pico-8 play session: mixed d-pad (fixed 12-tick cycle), after a click and taps of 🅾, ❎, 🅾+❎, 🅾 in the second before t = 0

[t = 2 s] mixed d-pad (1.2s cycle ×~1): → ← ↑ ↓ + 🅾/❎ taps, ~2s
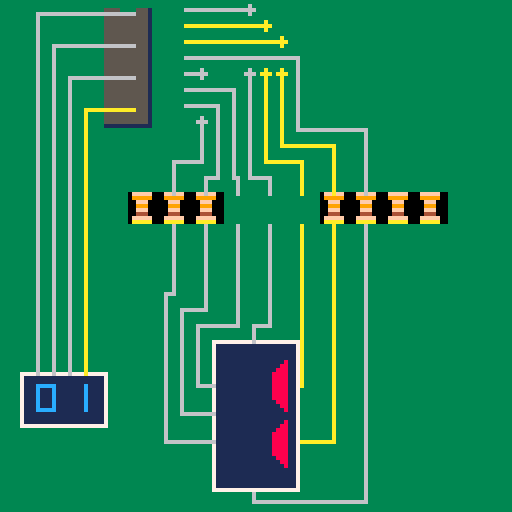
[t = 6 s] mixed d-pad (1.2s cycle ×~5): → ← ↑ ↓ + 🅾/❎ taps, ~6s
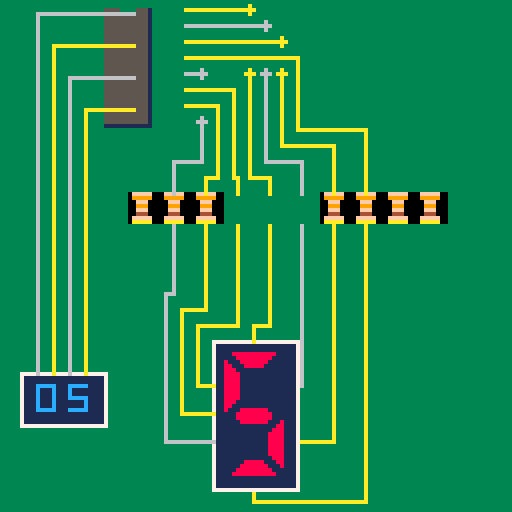
[t = 8 s] mixed d-pad (1.2s cycle ×~6): → ← ↑ ↓ + 🅾/❎ taps, ~8s
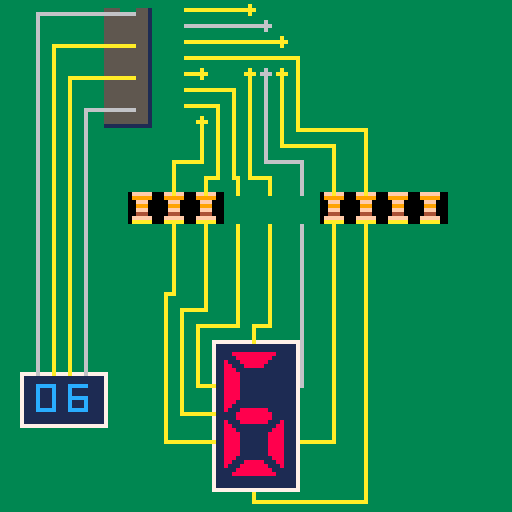

pico-8 cartridge
version 43
__lua__
--seven segment
--by peter gagliardi (@ptrgags)
--2026-08

function _init()
	cls()

	number=0
end

function _update()
	if (btnp(⬆️)) number+=1
	if (btnp(⬇️)) number-=1
	
	number%=16
end

function _draw()
 map()
	
	-- little decimal number
	local tens=flr(number/10)
	local ones=number%10
	spr(find_small(tens),1*8,12*8)
	spr(find_small(ones),2*8,12*8)
	
	-- big lcd digit
	spr(
		find_lcd(number),
		64-8,
		64+3*8,
		2,
		4
	)

	--wires
	--[[
	b0=number&1
	b1=(number>>1)&1
	b2=(number>>2)&1
	b3=(number>>3)&1
	line(
		64,0,64,12,wire_color(b3))
	line(
		64+2,0,64+2,12,wire_color(b2))
	line(
		64+4,0,64+4,12,wire_color(b1))
	line(
		64+6,0,64+6,12,wire_color(b0))
 ]]
		
	draw_binary_wires(number)
	draw_segment_wires(number)
end
-->8
--digits
function find_lcd(digit)
	if digit < 5 then
		return 1+2*digit
	end
	
	if digit < 10 then
		return 64+2*(digit-5) 
	end
	
	--a thru f
	return 128+2*(digit-10)
end

function find_small(digit)
	return 192+digit
end
-->8
--wires

r_wire=1

function to_bits(n)
	return {
		n&1,
		n>>1&1,
		n>>2&1,
		n>>3&1,
	}
end



-- map of digit -> segments
-- segments = [a,b,c,d,e,f,g]
lcd_encoder={
	[0x0]={1,1,1,1,1,1,0},
	[0x1]={0,1,1,0,0,0,0},
	[0x2]={1,1,0,1,1,0,1},
	[0x3]={1,1,1,1,0,0,1},
	[0x4]={0,1,1,0,0,1,1},
	[0x5]={1,0,1,1,0,1,1},
	[0x6]={1,0,1,1,1,1,1},
	[0x7]={1,1,1,0,0,0,0},
	[0x8]={1,1,1,1,1,1,1},
	[0x9]={1,1,1,1,0,1,1},
	[0xa]={1,1,1,0,1,1,1},
	[0xb]={0,0,1,1,1,1,1},
	[0xc]={1,0,0,1,1,1,0},
	[0xd]={0,1,1,1,1,0,1},
	[0xe]={1,0,0,1,1,1,1},
	[0xf]={1,0,0,0,1,1,1}
}

--wire start
ws={x=6*8-2,y=2}

--spacing between wires
--out of the encoder
sp1=4

--x of the first resistor
x_res=5*8+3
y_res_top=6*8
y_res_bot=7*8
--spacing between wires
--through the resistors
sp2=8

x_ad=64-1
y_a=11*8-3
x_bc=9*8+3
y_bf=12*8
y_ce=14*8-2
y_d=15*8+3
x_ef=7*8-3
y_g=13*8-1

x_bin=9
y_bin=12*8-3
x_encoder=4*8+1
y_encoder=3
bin_wires={
	--bit 0
 {
		{nil,x_bin+3*sp1,y_bin},
		{1,x_bin+3*sp1,y_encoder+3*sp2},
		{1,x_encoder,y_encoder+3*sp2},
	},
	--bit 1
	{
		{nil,x_bin+2*sp1,y_bin},
		{1,x_bin+2*sp1,y_encoder+2*sp2},
		{1,x_encoder,y_encoder+2*sp2},
	},
	--bit 2
	{
		{nil,x_bin+sp1,y_bin},
		{1,x_bin+sp1,y_encoder+1*sp2},
		{1,x_encoder,y_encoder+1*sp2},
	},
	--bit 3
	{
		{nil,x_bin,y_bin},
		{1,x_bin,y_encoder},
		{1,x_encoder,y_encoder},
	},
}

--wires from the encoder to
--the 7-segment display
to_segments={
 --wire to segment a
	{
		{nil,ws.x,ws.y},
		{1,ws.x+4*sp1,ws.y},
		{0,ws.x+4*sp1,ws.y+4*sp1},
		{1,ws.x+4*sp1,y_res_top-sp1},
		{1,x_res+3*sp2,y_res_top-sp1},
		{1,x_res+3*sp2,y_res_top},
		--bottom
		{nil,x_res+3*sp2,y_res_bot},
		{1,x_res+3*sp2,y_a-sp1},
		{1,x_ad,y_a-sp1},
		{1,x_ad,y_a},
	},
	--wire to segment b
	{
		{nil,ws.x,ws.y+sp1},
		{1,ws.x+5*sp1,ws.y+sp1},
		{0,ws.x+5*sp1,ws.y+4*sp1},
		{
			1,
			ws.x+5*sp1,
			y_res_top-2*sp1,
		},
		{
			1,
			x_res+4*sp2,
			y_res_top-2*sp1
		},
		{1,x_res+4*sp2,y_res_top},
		--bottom
		{nil,x_res+4*sp2,y_res_bot},
		{1,x_res+4*sp2,y_bf}
	},
	--wire to segment c
	{
		{nil,ws.x,ws.y+2*sp1},
		{1,ws.x+6*sp1,ws.y+2*sp1},
		{0,ws.x+6*sp1,ws.y+4*sp1},
		{1,ws.x+6*sp1,y_res_top-3*sp1},
		{1,x_res+5*sp2,y_res_top-3*sp1},
		{1,x_res+5*sp2,y_res_top},
		--bottom
		{nil,x_res+5*sp2,y_res_bot},
		{1,x_res+5*sp2,y_ce},
		{1,x_bc,y_ce},
	},
	--wire to segment d
	{
		{nil,ws.x,ws.y+3*sp1},
		{1,ws.x+7*sp1,ws.y+3*sp1},
		{1,ws.x+7*sp1,ws.y+4*sp1},
		{1,ws.x+7*sp1,y_res_top-4*sp1},
		{1,x_res+6*sp2,y_res_top-4*sp1},
		{1,x_res+6*sp2,y_res_top},
		--bottom
		{nil,x_res+6*sp2,y_res_bot},
		{1,x_res+6*sp2,y_d+2},
		{1,x_ad,y_d+2},
		{1,x_ad,y_d},
	},
	--wire to segment e
	{
		{nil,ws.x,ws.y+4*sp1},
		{1,ws.x+1*sp1,ws.y+4*sp1},
		{0,ws.x+1*sp1,ws.y+7*sp1},
		{
			1,
			ws.x+1*sp1,y_res_top-2*sp1
		},
		{1,x_res,y_res_top-2*sp1},
		{1,x_res,y_res_top},
		--bottom
		{nil,x_res,y_res_bot},
		{1,x_res,y_a-3*sp1},
		{1,x_ef-3*sp1,y_a-3*sp1},
		{1,x_ef-3*sp1,y_ce},
		{1,x_ef,y_ce},
	},
	--wire to segment f
	{
		{nil,ws.x,ws.y+5*sp1},
		{1,ws.x+3*sp1,ws.y+5*sp1},
		{1,ws.x+3*sp1,ws.y+7*sp1},
		{1,ws.x+3*sp1,y_res_top-sp1},
		{1,x_res+2*sp2,y_res_top-sp1},
		{1,x_res+2*sp2,y_res_top},
		--bottom
		{nil,x_res+2*sp2,y_res_bot},
		{1,x_res+2*sp2,y_a-sp1},
		{1,x_ef-4,y_a-sp1},
		{1,x_ef-4,y_bf},
		{1,x_ef,y_bf},
	},
	--wire to segment g
	{
		{nil,ws.x,ws.y+6*sp1},
		{1,ws.x+2*sp1,ws.y+6*sp1},
		{1,ws.x+2*sp1,ws.y+7*sp1},
		{1,ws.x+2*sp1,y_res_top-sp1},
		{1,x_res+sp2,y_res_top-sp1},
		{1,x_res+sp2,y_res_top},
		--bottom
		{nil,x_res+sp2,y_res_bot},
		{1,x_res+1*sp2,y_a-2*sp1},
		{1,x_ef-2*sp1,y_a-2*sp1},
		{1,x_ef-2*sp1,y_g},
		{1,x_ef,y_g}
	},
}




function wire_color(bit)
	if bit==1 then
		return 10
	end
	
	return 6
end

function draw_wire(w,c)
	local over,x1,y1,x2,y2=unpack(w)
	if over>0 then
		-- wire is on top of the
		-- circuit board so just
		-- draw a line
		line(x1,y1,x2,y2,c)
	else
	 -- draw a pair of dots to
	 -- show where the wire is
	 -- on the other side of the
	 -- circuit board
		circfill(x1,y1,r_wire,c)
		circfill(x2,y2,r_wire,c)
	end
end

function draw_wire_poly(w,c)
	local prev={x=0,y=0}
	for seg in all(w) do
		local over,x,y=unpack(seg)

		-- over=nil means moveto
		-- over=0,1 means draw wire
		if over!=nil then
			draw_wire(
				{over,prev.x,prev.y,x,y}, 
				c
			)
		end
		
		--always update the previous
		prev.x=x
		prev.y=y
	end
end

-- draw wires from encoder
-- to 7-segment display
function draw_segment_wires(n)

	local segments=lcd_encoder[n]
	for i=1,7 do
		c=wire_color(segments[i])
		draw_wire_poly(
			to_segments[i],c)
	end
end

function draw_binary_wires(n)
	local bits=to_bits(n)
	for i=1,4 do
		c=wire_color(bits[i])
		draw_wire_poly(
			bin_wires[i],c)
	end
end
__gfx__
000000000088888888888800000000000000000000088888888888000008888888888800000000000000000033333333333333330fffff000000000033333333
00000000000888888888800000000000000000000000888888888000000088888888800000000000000000003333333333333333099999000000000033333333
0070070080008888888800080000000000000008000008888888000800000888888800080800000000000008335555333355513300fff0000000000033333333
00077000880008888880008800000000000000880000008888800088000000888880008808800000000000883355555335555133009990000000000033333333
0007700088800000000008880000000000000888000000000000088800000000000008880888000000000888335555555555513300fff0000000000033333333
00700700888800000000888800000000000088880000000000008888000000000000888808888000000088883355555555555133004440000000000033333333
000000008888000000008888000000000000888800000000000088880000000000008888088880000000888833555555555551330fffff000000000033333333
000000008888000000008888000000000000888800000000000088880000000000008888088880000000888833555555555551330aaaaa000000000033333333
00000000888800000000888800000000000088880000000000008888000000000000888808888000000088883355555555555133333333333333333333333333
00000000888800000000888800000000000088880000000000008888000000000000888808888000000088883355555555555133333333333333333333333333
00000000888800000000888800000000000088880000000000008888000000000000888808888000000088883355555555555133333333333333333333333333
00000000888800000000888800000000000088880000000000008888000000000000888808888000000088883355555555555133333333333333333333333333
00000000888000000000088800000000000008880000000000000888000000000000088808880000000008883355555555555133333333333333333333333333
00000000880000000000008800000000000000880000000000000088000000000000008808800000000000883355555555555133333337777777777777733333
00000000800000000000000800000000000000080000088888880008000008888888000808000888888800083355555555555133333337111111111111733333
00000000000000000000000000000000000000000000888888888000000088888888800000008888888880003355555555555133333337111111111111733333
00000000000000000000000000000000000000000000888888888000000088888888800000008888888880003355555555555133333337111111111111733333
00000000800000000000000800000000000000080800088888880000000008888888000800000888888800083355555555555133333337111111111111733333
00000000880000000000008800000000000000880880000000000000000000000000008800000000000000883355555555555133333337111111111111733333
00000000888000000000088800000000000008880888000000000000000000000000088800000000000008883355555555555133333337111111111111733333
00000000888800000000888800000000000088880888800000000000000000000000888800000000000088883355555555555133333337111111111111733333
00000000888800000000888800000000000088880888800000000000000000000000888800000000000088883355555555555133333337111111111111733333
00000000888800000000888800000000000088880888800000000000000000000000888800000000000088883355555555555133333337111111111111733333
00000000888800000000888800000000000088880888800000000000000000000000888800000000000088883311111111111133333337111111111111733333
00000000888800000000888800000000000088880888800000000000000000000000888800000000000088880000000000000000333337111111111111733333
00000000888800000000888800000000000088880888800000000000000000000000888800000000000088880000000000000000333337111111111111733333
00000000888800000000888800000000000008880888000000000000000000000000088800000000000008880000000000000000333337777777777777733333
00000000888000000000088800000000000000880880008888800000000000888880008800000000000000880000000000000000333333333333333333333333
00000000880008888880008800000000000000080800088888880000000008888888000800000000000000080000000000000000333333333333333333333333
00000000800088888888000800000000000000000000888888888000000088888888800000000000000000000000000000000000333333333333333333333333
00000000000888888888800000000000000000000008888888888800000888888888880000000000000000000000000000000000333333333333333333333333
00000000008888888888880000000000000000000000000000000000000000000000000000000000000000000000000000000000333333333333333333333333
00888888888880000088888888888000008888888888800000888888888880000088888888888000000000000000000000000000000000000000000000000000
00088888888800000008888888880000000888888888000000088888888800000008888888880000000000000000000000000000000000000000000000000000
80008888888000008000888888800000000088888880008080008888888000808000888888800080000000000000000000000000000000000000000000000000
88000888880000008800088888000000000008888800088088000888880008808800088888000880000000000000000000000000000000000000000000000000
88800000000000008880000000000000000000000000888088800000000088808880000000008880000000000000000000000000000000000000000000000000
88880000000000008888000000000000000000000008888088880000000888808888000000088880000000000000000000000000000000000000000000000000
88880000000000008888000000000000000000000008888088880000000888808888000000088880000000000000000000000000000000000000000000000000
88880000000000008888000000000000000000000008888088880000000888808888000000088880000000000000000000000000000000000000000000000000
88880000000000008888000000000000000000000008888088880000000888808888000000088880000000000000000000000000000000000000000000000000
88880000000000008888000000000000000000000008888088880000000888808888000000088880000000000000000000000000000000000000000000000000
88880000000000008888000000000000000000000008888088880000000888808888000000088880000000000000000000000000000000000000000000000000
88880000000000008888000000000000000000000008888088880000000888808888000000088880000000000000000000000000000000000000000000000000
88800000000000008880000000000000000000000000888088800000000088808880000000008880000000000000000000000000000000000000000000000000
88000000000000008800000000000000000000000000088088000000000008808800000000000880000000000000000000000000000000000000000000000000
80008888888000008000888888800000000000000000008080008888888000808000888888800080000000000000000000000000000000000000000000000000
00088888888800000008888888880000000000000000000000088888888800000008888888880000000000000000000000000000000000000000000000000000
00088888888800000008888888880000000000000000000000088888888800000008888888880000000000000000000000000000000000000000000000000000
00008888888000808000888888800080000000000000008080008888888000800000888888800080000000000000000000000000000000000000000000000000
00000000000008808800000000000880000000000000088088000000000008800000000000000880000000000000000000000000000000000000000000000000
00000000000088808880000000008880000000000000888088800000000088800000000000008880000000000000000000000000000000000000000000000000
00000000000888808888000000088880000000000008888088880000000888800000000000088880000000000000000000000000000000000000000000000000
00000000000888808888000000088880000000000008888088880000000888800000000000088880000000000000000000000000000000000000000000000000
00000000000888808888000000088880000000000008888088880000000888800000000000088880000000000000000000000000000000000000000000000000
00000000000888808888000000088880000000000008888088880000000888800000000000088880000000000000000000000000000000000000000000000000
00000000000888808888000000088880000000000008888088880000000888800000000000088880000000000000000000000000000000000000000000000000
00000000000888808888000000088880000000000008888088880000000888800000000000088880000000000000000000000000000000000000000000000000
00000000000088808880000000008880000000000000888088800000000088800000000000008880000000000000000000000000000000000000000000000000
00000888880008808800088888000880000000000000088088000888880008800000088888000880000000000000000000000000000000000000000000000000
00008888888000808000888888800080000000000000008080008888888000800000888888800080000000000000000000000000000000000000000000000000
00088888888800000008888888880000000000000000000000088888888800000008888888880000000000000000000000000000000000000000000000000000
00888888888880000088888888888000000000000000000000888888888880000088888888888000000000000000000000000000000000000000000000000000
00000000000000000000000000000000000000000000000000000000000000000000000000000000000000000000000000000000000000000000000000000000
00888888888880000000000000000000008888888888800000000000000000000088888888888000008888888888800000000000000000000000000000000000
00088888888800000000000000000000000888888888000000000000000000000008888888880000000888888888000000000000000000000000000000000000
80008888888000808000000000000000800088888880000000000000000000808000888888800000800088888880000000000000000000000000000000000000
88000888880008808800000000000000880008888800000000000000000008808800088888000000880008888800000000000000000000000000000000000000
88800000000088808880000000000000888000000000000000000000000088808880000000000000888000000000000000000000000000000000000000000000
88880000000888808888000000000000888800000000000000000000000888808888000000000000888800000000000000000000000000000000000000000000
88880000000888808888000000000000888800000000000000000000000888808888000000000000888800000000000000000000000000000000000000000000
88880000000888808888000000000000888800000000000000000000000888808888000000000000888800000000000000000000000000000000000000000000
88880000000888808888000000000000888800000000000000000000000888808888000000000000888800000000000000000000000000000000000000000000
88880000000888808888000000000000888800000000000000000000000888808888000000000000888800000000000000000000000000000000000000000000
88880000000888808888000000000000888800000000000000000000000888808888000000000000888800000000000000000000000000000000000000000000
88880000000888808888000000000000888800000000000000000000000888808888000000000000888800000000000000000000000000000000000000000000
88800000000088808880000000000000888000000000000000000000000088808880000000000000888000000000000000000000000000000000000000000000
88000000000008808800000000000000880000000000000000000000000008808800000000000000880000000000000000000000000000000000000000000000
80008888888000808000888888800000800000000000000000008888888000808000888888800000800088888880000000000000000000000000000000000000
00088888888800000008888888880000000000000000000000088888888800000008888888880000000888888888000000000000000000000000000000000000
00088888888800000008888888880000000000000000000000088888888800000008888888880000000888888888000000000000000000000000000000000000
80008888888000808000888888800080800000000000000080008888888000808000888888800000800088888880000000000000000000000000000000000000
88000000000008808800000000000880880000000000000088000000000008808800000000000000880000000000000000000000000000000000000000000000
88800000000088808880000000008880888000000000000088800000000088808880000000000000888000000000000000000000000000000000000000000000
88880000000888808888000000088880888800000000000088880000000888808888000000000000888800000000000000000000000000000000000000000000
88880000000888808888000000088880888800000000000088880000000888808888000000000000888800000000000000000000000000000000000000000000
88880000000888808888000000088880888800000000000088880000000888808888000000000000888800000000000000000000000000000000000000000000
88880000000888808888000000088880888800000000000088880000000888808888000000000000888800000000000000000000000000000000000000000000
88880000000888808888000000088880888800000000000088880000000888808888000000000000888800000000000000000000000000000000000000000000
88880000000888808888000000088880888800000000000088880000000888808888000000000000888800000000000000000000000000000000000000000000
88800000000088808880000000008880888000000000000088800000000088808880000000000000888000000000000000000000000000000000000000000000
88000000000008808800088888000880880008888800000088000888880008808800088888000000880000000000000000000000000000000000000000000000
80000000000000808000888888800080800088888880000080008888888000808000888888800000800000000000000000000000000000000000000000000000
00000000000000000008888888880000000888888888000000088888888800000008888888880000000000000000000000000000000000000000000000000000
00000000000000000088888888888000008888888888800000888888888880000088888888888000000000000000000000000000000000000000000000000000
00000000000000000000000000000000000000000000000000000000000000000000000000000000000000000000000000000000000000000000000000000000
0ccccc0000000c000ccccc000ccccc000c000c000ccccc000ccccc000ccccc000ccccc000ccccc000ccccc000c0000000ccccc0000000c000ccccc000ccccc00
0c000c0000000c0000000c0000000c000c000c000c0000000c00000000000c000c000c000c000c000c000c000c0000000c00000000000c000c0000000c000000
0c000c0000000c0000000c0000000c000c000c000c0000000c00000000000c000c000c000c000c000c000c000c0000000c00000000000c000c0000000c000000
0c000c0000000c000ccccc0000cccc000ccccc000ccccc000ccccc0000000c000ccccc000ccccc000ccccc000ccccc000c0000000ccccc000ccccc000ccccc00
0c000c0000000c000c00000000000c0000000c0000000c000c000c0000000c000c000c0000000c000c000c000c000c000c0000000c000c000c0000000c000000
0c000c0000000c000c00000000000c0000000c0000000c000c000c0000000c000c000c0000000c000c000c000c000c000c0000000c000c000c0000000c000000
0ccccc0000000c000ccccc000ccccc0000000c000ccccc000ccccc0000000c000ccccc000ccccc000c000c000ccccc000ccccc000ccccc000ccccc000c000000
__map__
0f0f0f0b0c0f0f0f0f0f0f0f0f0f0f0f00000000000000000000000000000000000000000000000000000000000000000000000000000000000000000000000000000000000000000000000000000000000000000000000000000000000000000000000000000000000000000000000000000000000000000000000000000000
0f0f0f1b1c0f0f0f0f0f0f0f0f0f0f0f00000000000000000000000000000000000000000000000000000000000000000000000000000000000000000000000000000000000000000000000000000000000000000000000000000000000000000000000000000000000000000000000000000000000000000000000000000000
0f0f0f1b1c0f0f0f0f0f0f0f0f0f0f0f00000000000000000000000000000000000000000000000000000000000000000000000000000000000000000000000000000000000000000000000000000000000000000000000000000000000000000000000000000000000000000000000000000000000000000000000000000000
0f0f0f2b2c0f0f0f0f0f0f0f0f0f0f0f00000000000000000000000000000000000000000000000000000000000000000000000000000000000000000000000000000000000000000000000000000000000000000000000000000000000000000000000000000000000000000000000000000000000000000000000000000000
0f0f0f0f0f0f0f0f0f0f0f0f0f0f0f0f00000000000000000000000000000000000000000000000000000000000000000000000000000000000000000000000000000000000000000000000000000000000000000000000000000000000000000000000000000000000000000000000000000000000000000000000000000000
0f0f0f0f0f0f0f0f0f0f0f0f0f0f0f0f00000000000000000000000000000000000000000000000000000000000000000000000000000000000000000000000000000000000000000000000000000000000000000000000000000000000000000000000000000000000000000000000000000000000000000000000000000000
0f0f0f0f0d0d0d0f0f0f0d0d0d0d0f0f00000000000000000000000000000000000000000000000000000000000000000000000000000000000000000000000000000000000000000000000000000000000000000000000000000000000000000000000000000000000000000000000000000000000000000000000000000000
0f0f0f0f0f0f0f0f0f0f0f0f0f0f0f0f00000000000000000000000000000000000000000000000000000000000000000000000000000000000000000000000000000000000000000000000000000000000000000000000000000000000000000000000000000000000000000000000000000000000000000000000000000000
0f0f0f0f0f0f0f0f0f0f0f0f0f0f0f0f00000000000000000000000000000000000000000000000000000000000000000000000000000000000000000000000000000000000000000000000000000000000000000000000000000000000000000000000000000000000000000000000000000000000000000000000000000000
0f0f0f0f0f0f0f0f0f0f0f0f0f0f0f0f00000000000000000000000000000000000000000000000000000000000000000000000000000000000000000000000000000000000000000000000000000000000000000000000000000000000000000000000000000000000000000000000000000000000000000000000000000000
0f0f0f0f0f0f1d1e1e1f0f0f0f0f0f0f00000000000000000000000000000000000000000000000000000000000000000000000000000000000000000000000000000000000000000000000000000000000000000000000000000000000000000000000000000000000000000000000000000000000000000000000000000000
1d1e1e1f0f0f2d2e2e2f0f0f0f0f0f0f00000000000000000000000000000000000000000000000000000000000000000000000000000000000000000000000000000000000000000000000000000000000000000000000000000000000000000000000000000000000000000000000000000000000000000000000000000000
2d2e2e2f0f0f2d2e2e2f0f0f0f0f0f0f00000000000000000000000000000000000000000000000000000000000000000000000000000000000000000000000000000000000000000000000000000000000000000000000000000000000000000000000000000000000000000000000000000000000000000000000000000000
3d3e3e3f0f0f2d2e2e2f0f0f0f0f0f0f00000000000000000000000000000000000000000000000000000000000000000000000000000000000000000000000000000000000000000000000000000000000000000000000000000000000000000000000000000000000000000000000000000000000000000000000000000000
0f0f0f0f0f0f2d2e2e2f0f0f0f0f0f0f00000000000000000000000000000000000000000000000000000000000000000000000000000000000000000000000000000000000000000000000000000000000000000000000000000000000000000000000000000000000000000000000000000000000000000000000000000000
0f0f0f0f0f0f3d3e3e3f0f0f0f0f0f0f00000000000000000000000000000000000000000000000000000000000000000000000000000000000000000000000000000000000000000000000000000000000000000000000000000000000000000000000000000000000000000000000000000000000000000000000000000000
0f0f0f0f0f0f0f0f0f0f0f0f0f0f0f0f00000000000000000000000000000000000000000000000000000000000000000000000000000000000000000000000000000000000000000000000000000000000000000000000000000000000000000000000000000000000000000000000000000000000000000000000000000000
